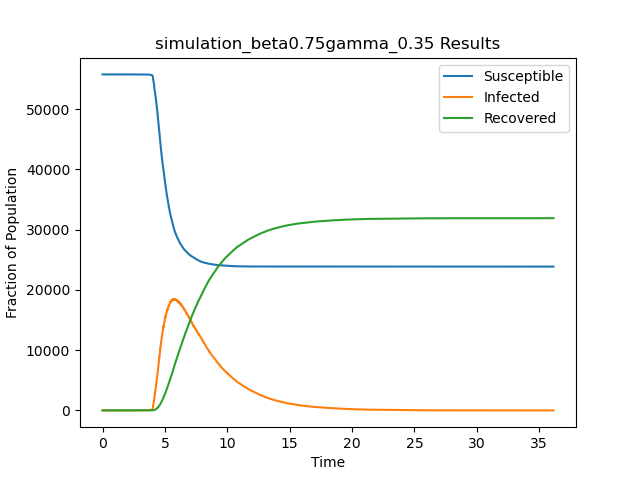

The table this chart was drawn from, first rows:
t, S, I, R
0.0, 55748, 1, 0
0.098, 55747, 2, 0
0.2152, 55747, 1, 1
1.531, 55746, 2, 1
2.003, 55745, 3, 1
2.038, 55745, 2, 2
2.514, 55744, 3, 2
2.759, 55743, 4, 2
3.096, 55742, 5, 2
3.164, 55741, 6, 2
3.221, 55740, 7, 2
3.239, 55739, 8, 2
3.258, 55738, 9, 2
3.407, 55737, 10, 2
3.417, 55737, 9, 3
3.46, 55736, 10, 3
3.463, 55735, 11, 3
3.467, 55734, 12, 3
3.507, 55733, 13, 3
3.513, 55732, 14, 3
3.513, 55731, 15, 3
3.514, 55730, 16, 3
3.522, 55729, 17, 3
3.527, 55728, 18, 3
3.532, 55727, 19, 3
3.543, 55726, 20, 3
3.554, 55725, 21, 3
3.589, 55724, 22, 3
3.59, 55723, 23, 3
3.595, 55722, 24, 3
3.619, 55721, 25, 3
3.623, 55720, 26, 3
3.639, 55719, 27, 3
3.649, 55718, 28, 3
3.678, 55717, 29, 3
3.682, 55716, 30, 3
3.684, 55715, 31, 3
3.685, 55714, 32, 3
3.688, 55713, 33, 3
3.691, 55712, 34, 3
3.702, 55711, 35, 3
3.723, 55710, 36, 3
3.732, 55709, 37, 3
3.739, 55708, 38, 3
3.743, 55707, 39, 3
3.745, 55706, 40, 3
3.746, 55705, 41, 3
3.747, 55704, 42, 3
3.749, 55703, 43, 3
3.754, 55702, 44, 3
3.756, 55701, 45, 3
3.758, 55700, 46, 3
3.761, 55699, 47, 3
3.774, 55698, 48, 3
3.776, 55697, 49, 3
3.781, 55696, 50, 3
3.804, 55695, 51, 3
3.806, 55694, 52, 3
3.809, 55693, 53, 3
3.81, 55692, 54, 3
... 63,722 more rows
